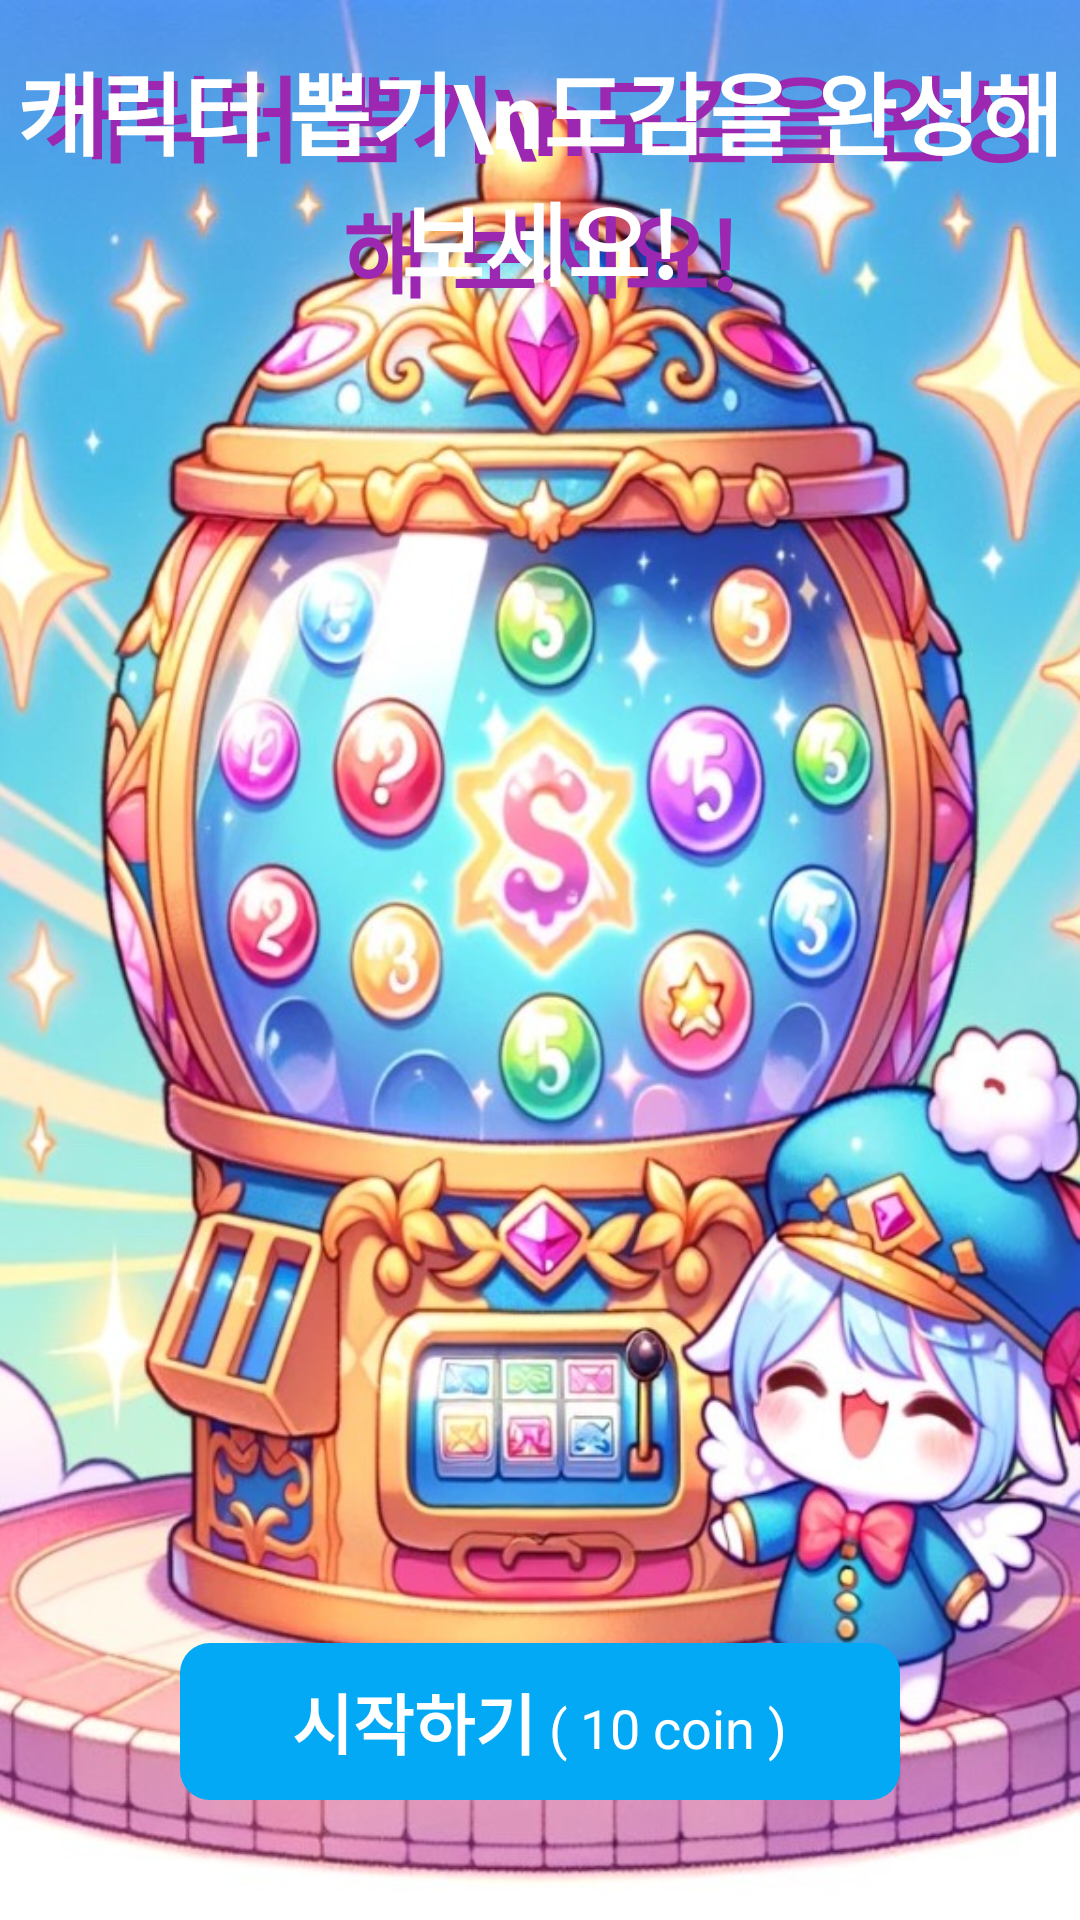

Write the Android layout XML for this screen, with the resource values it uses.
<!-- AndroidManifest.xml: application theme Theme.MyHero -->
<!-- res/layout/fragment_profile2.xml -->
<?xml version="1.0" encoding="utf-8"?>
<RelativeLayout xmlns:android="http://schemas.android.com/apk/res/android"
    android:layout_width="match_parent"
    android:layout_height="match_parent">

    <ImageView
        android:layout_width="match_parent"
        android:layout_height="match_parent"
        android:adjustViewBounds="true"
        android:scaleType="centerCrop"
        android:src="@drawable/rendum2" />

    <LinearLayout
        android:id="@+id/rendum_btn"
        android:layout_width="match_parent"
        android:layout_height="wrap_content"
        android:layout_alignParentBottom="true"
        android:layout_centerHorizontal="true"
        android:background="@drawable/button_rendum"
        android:orientation="horizontal"
        android:gravity="center"
        android:layout_marginBottom="40dp"
        android:layout_marginRight="60dp"
        android:layout_marginLeft="60dp">

        <TextView
            android:id="@+id/buttonText"
            android:layout_width="wrap_content"
            android:layout_height="wrap_content"
            android:fontFamily="sans-serif-medium"
            android:text="시작하기"
            android:textColor="#FFFFFF"
            android:textSize="22sp"
            android:textStyle="bold"/>

        <TextView
            android:id="@+id/buttonSubText"
            android:layout_width="wrap_content"
            android:layout_height="wrap_content"
            android:fontFamily="sans-serif"
            android:paddingTop="4dp"
            android:text=" ( 10 coin )"
            android:textColor="#FFFFFF"
            android:textSize="18sp" />

    </LinearLayout>

    <TextView
        android:id="@+id/outlineText"
        android:layout_width="wrap_content"
        android:layout_height="wrap_content"
        android:layout_centerHorizontal="true"
        android:layout_marginTop="16dp"
        android:fontFamily="sans-serif-medium"
        android:gravity="center"
        android:strokeColor="#FFFFFF"
        android:text="캐릭터 뽑기\n도감을 완성해 보세요!"
        android:textColor="#9C27B0"
        android:textSize="31sp"
        android:textStyle="bold" />

    <TextView
        android:id="@+id/mainText"
        android:layout_width="wrap_content"
        android:layout_height="wrap_content"
        android:layout_centerHorizontal="true"
        android:layout_marginTop="15dp"
        android:fontFamily="sans-serif-medium"
        android:gravity="center"
        android:text="캐릭터 뽑기\n도감을 완성해 보세요!"
        android:textColor="#FFFFFF"
        android:textSize="30sp"
        android:textStyle="bold" />

</RelativeLayout>
<!-- resources referenced by this layout -->
<resources>
  <!-- drawable button_rendum (drawable) -->
  <?xml version="1.0" encoding="utf-8"?>
      <shape xmlns:android="http://schemas.android.com/apk/res/android">
          <solid android:color="#03A9F4" />
          <corners android:radius="10dp" />
          <padding android:left="10dp" android:top="10dp" android:right="10dp" android:bottom="10dp" />
      </shape>
  <!-- drawable rendum2: jpg bitmap (drawable, 208361 bytes) -->
  <style name="Theme.MyHero" parent="Base.Theme.MyHero" />
  <style name="Base.Theme.MyHero" parent="Theme.Material3.DayNight.NoActionBar">
          
          
      </style>
</resources>
